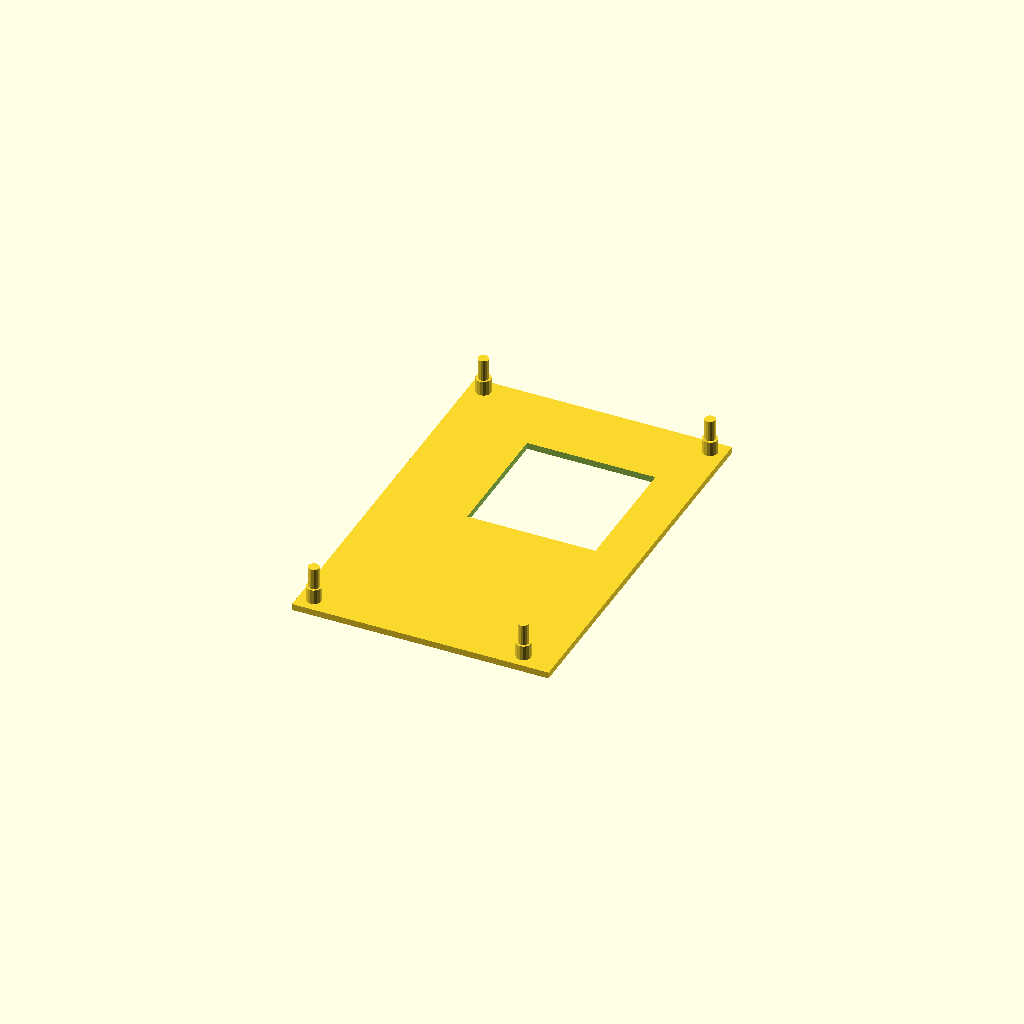
Cell 1: the model at its default parameters.
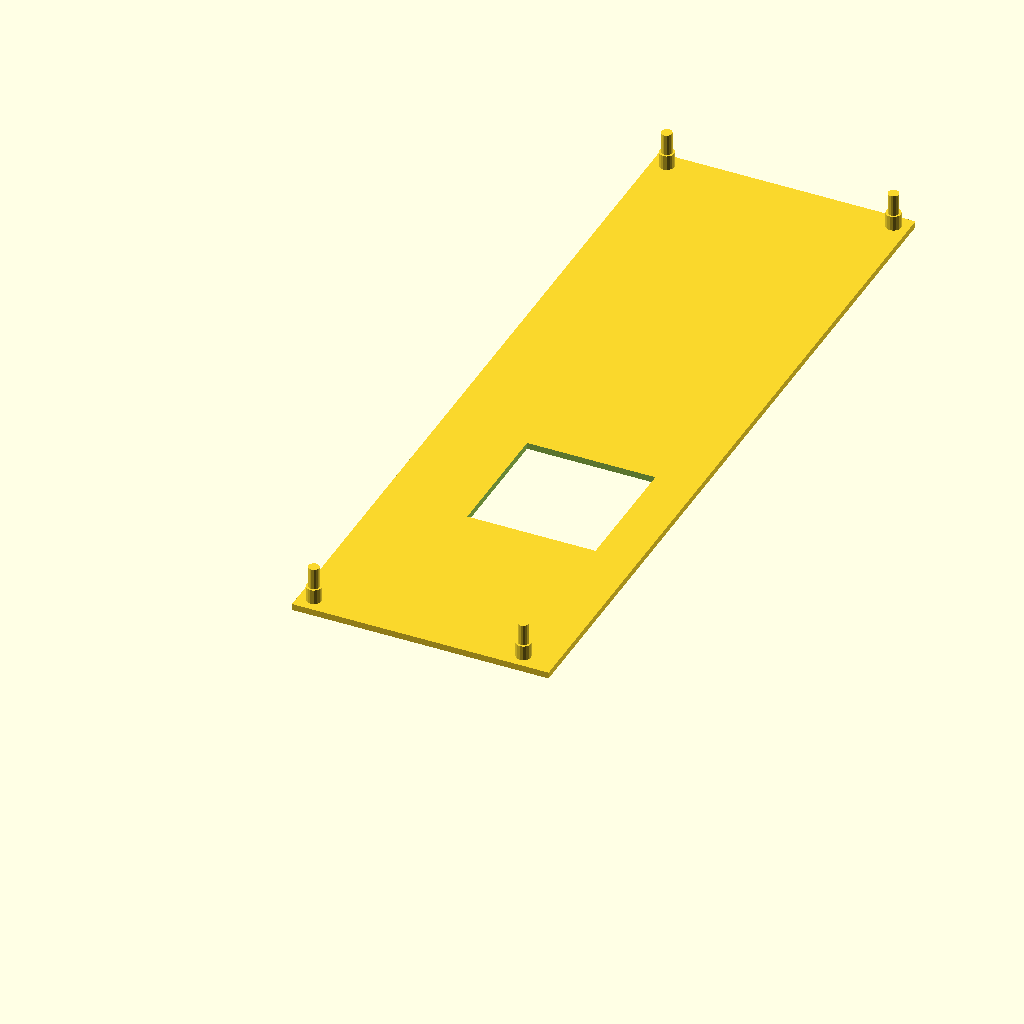
Cell 2: the same model with le_maker_w = 184.
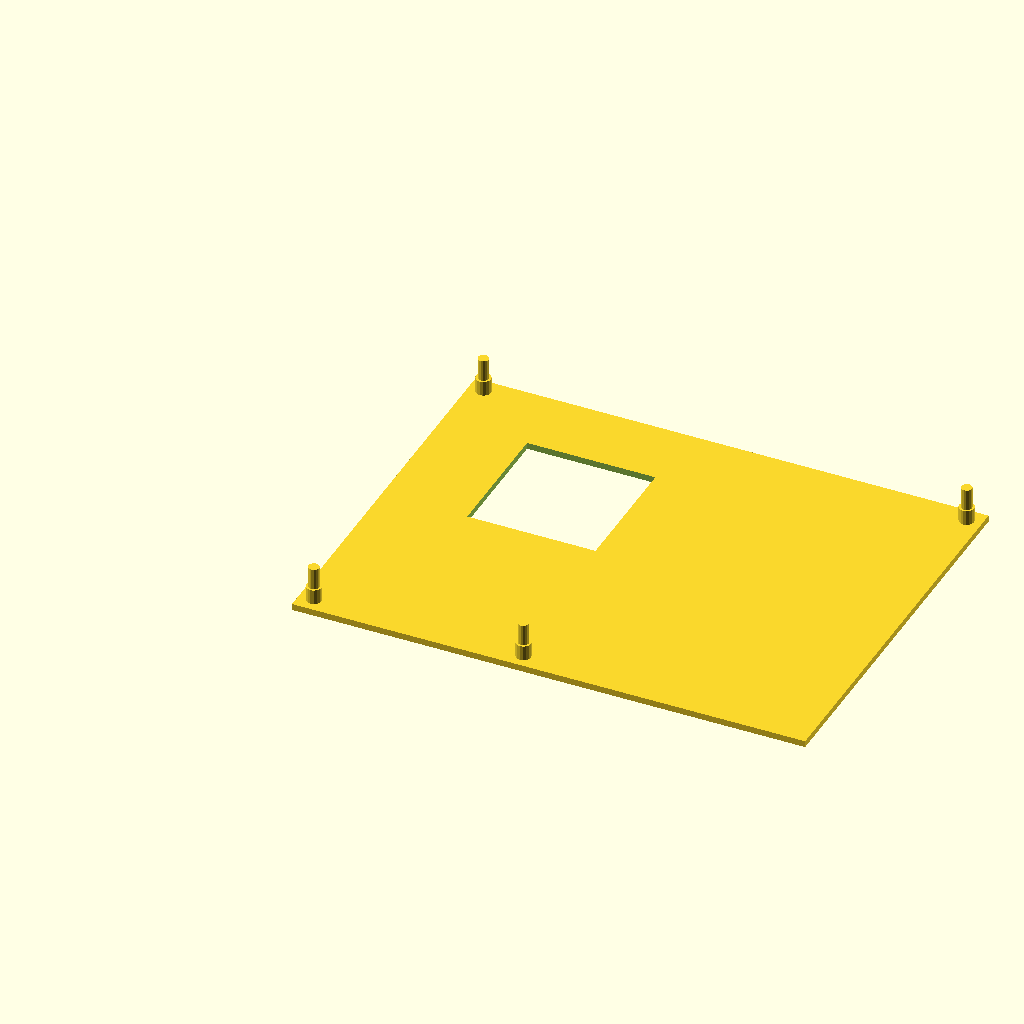
Cell 3: le_maker_k = 120 (everything else at default).
All cells are drawn from one camera (rotation 55°, 0°, 25°, orthographic, colour scheme Cornfield), so only the parameter changes between them.
The OpenSCAD source (rpi_rack/plik.scad):
// import the miscellaneous boards library
use <misc_boards.scad>;

// call the Raspberry Pi module from the misc_boards library

//raspberrypi_3_model_b_holes();

le_maker_w = 92;
le_maker_k = 60;

module hole()
{
    radi = 2.75/2;
    linear_extrude(1.6)
     circle(r=radi, $fn=16);
    
}



module lepotato()
{
    
    color("gray")
    translate([ 20, -5 + le_maker_w,2])
        cube([20,10,18]);
    
    color("green")
    difference()
    {
        hole_r2 = 2.75/2;
        cube([le_maker_k, le_maker_w, 1.5]);
        
        translate([ 3.5, 3.5,0])
            hole();
        translate([ 49+3.5, 3.5,0])
            hole();
        
        translate([ 3.5, le_maker_w-3.5,0])
            hole();
        translate([ le_maker_k-3.5, le_maker_w-3.5,0])
            hole();
    }
}

module support()
{
    cube([10,30,1.5]);
    
    translate([5,15,0])
        linear_extrude(25)
        circle(d=5);
}


module supporters_potato()
{
    translate([-10,10,0])
        support();
    translate([le_maker_k,10,0])
        support();

    translate([-10,60,0])
        support();
    translate([le_maker_k,60,0])
        support();
}

module supporters_rpi()
{
    translate([-10,10,0])
        support();
    translate([le_maker_k,10,0])
        support();

    translate([-10,60,0])
        support();
    translate([le_maker_k,60,0])
        support();
}



module pillar()
{
    linear_extrude(5)
        circle(d = 3.5, $fn=16);
    linear_extrude(10)
        circle(d = 2.5, $fn=16);
}

module pillar_lemaker()
{
    translate([3.5,3.5,0])
        pillar();
    translate([49+3.5,3.5,0])//rpi
        pillar();
    translate([3.5,le_maker_w-3.5,0])
        pillar();
    translate([le_maker_k-3.5, le_maker_w-3.5,0])
        pillar();
}

module floor_lemaker()
{
    difference()
    {
        cube([le_maker_k, le_maker_w, 1.5]);
        
        translate([35,60,2])
            cube([30,30,10], center=true);
    }
}


module pillar_rpi()
{
    translate([3.5,3.5,0])
        pillar();
    translate([49+3.5,3.5,0])//rpi
        pillar();
    translate([3.5,58+3.5,0])
        pillar();
    translate([49+3.5, 58+3.5,0])
        pillar();
}

module floor_rpi()
{
    difference()
    {
        cube([le_maker_k, le_maker_w, 1.5]);
        
        translate([35,40,2])
            cube([30,30,10], center=true);
    }
}

pillar_lemaker();
floor_lemaker();

//supporters_potato();
//translate([0,0,5.23])
//    lepotato();

/*

translate([0,0,25])
{
    
    floor_rpi();
    pillar_rpi();
    
    translate([0,0,5]) board_raspberrypi_3_model_b();
    supporters_rpi();
}


translate([0,0,50])
{
    
    floor_rpi();
    pillar_rpi();
    
    translate([0,0,5]) board_raspberrypi_3_model_b();
    supporters_rpi();
}


*/
Parameter table extracted from the source (name, type, default, range or options):
le_maker_w: number, default 92
le_maker_k: number, default 60
